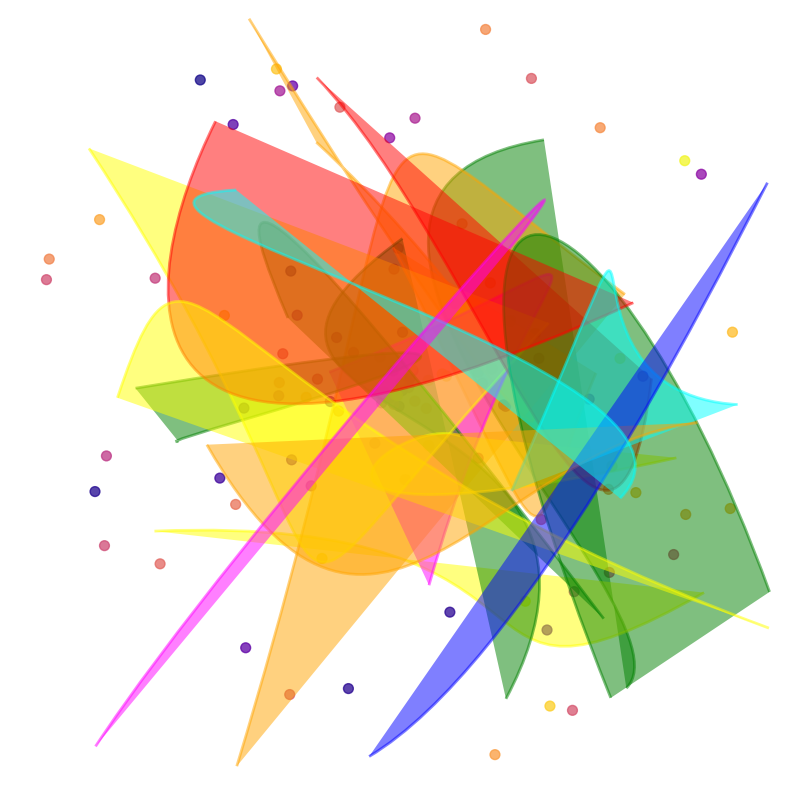

Recreate this plot in Python.
import matplotlib.pyplot as plt
import numpy as np
from matplotlib.animation import FuncAnimation
from matplotlib.patches import PathPatch
from matplotlib.path import Path

# 设置图形
fig, ax = plt.subplots(figsize=(10, 10))
ax.set_xlim(-1, 1)
ax.set_ylim(-1, 1)
ax.axis('off')  # 关闭坐标轴显示

# 初始化粒子系统
num_particles = 100
angles = np.random.uniform(0, 2 * np.pi, num_particles)  # 随机角度
radii = np.random.uniform(0, 1, num_particles)  # 随机半径
colors = plt.cm.plasma(np.linspace(0, 1, num_particles))  # 使用 plasma 色图

# 创建散点图
particles = ax.scatter(radii * np.cos(angles), radii * np.sin(angles), c=colors, s=50, alpha=0.75)

# 贝塞尔曲线参数
num_bezier_curves = 20  # 贝塞尔曲线的数量


# 贝塞尔曲线生成函数
def create_bezier_path(points):
    codes = [Path.MOVETO] + [Path.CURVE4] * (len(points) - 1)
    return Path(points, codes)


# 生成随机的贝塞尔曲线
def random_bezier_control_points():
    # 生成随机的控制点，横纵坐标均在 -1 到 1 之间
    return np.random.uniform(-1, 1, (4, 2))


# 初始化贝塞尔曲线的路径
bezier_paths = [create_bezier_path(random_bezier_control_points()) for _ in range(num_bezier_curves)]
bezier_patches = [PathPatch(path, lw=2, alpha=0.5) for path in bezier_paths]

# 将贝塞尔曲线添加到图中
for patch in bezier_patches:
    patch.set_color(np.random.choice(['cyan', 'magenta', 'yellow', 'green', 'blue', 'orange', 'red']))
    ax.add_patch(patch)

# 动态参数
max_frames = 20
spiral_speed = 1
expand_speed = 0.005


def update(frame):
    global angles, radii

    # 更新粒子的角度和半径，形成螺旋运动效果
    angles += spiral_speed * (1 - radii)
    radii += expand_speed * np.sin(frame / 20)

    # 保持粒子在显示范围内
    radii = np.mod(radii, 1)
    angles = np.mod(angles, 2 * np.pi)

    # 更新粒子的位置
    particles.set_offsets(np.c_[radii * np.cos(angles), radii * np.sin(angles)])

    # 更新贝塞尔曲线的控制点，控制点随帧数变化
    for patch in bezier_patches:
        new_points = random_bezier_control_points()
        new_path = create_bezier_path(new_points)
        patch.set_path(new_path)

        # 随机调整线条颜色和透明度
        patch.set_color(plt.cm.viridis(np.random.rand()))
        patch.set_alpha(np.random.uniform(0.3, 0.7))


# 创建动画
animation = FuncAnimation(fig, update, frames=max_frames, interval=30, repeat=True)
plt.show()
